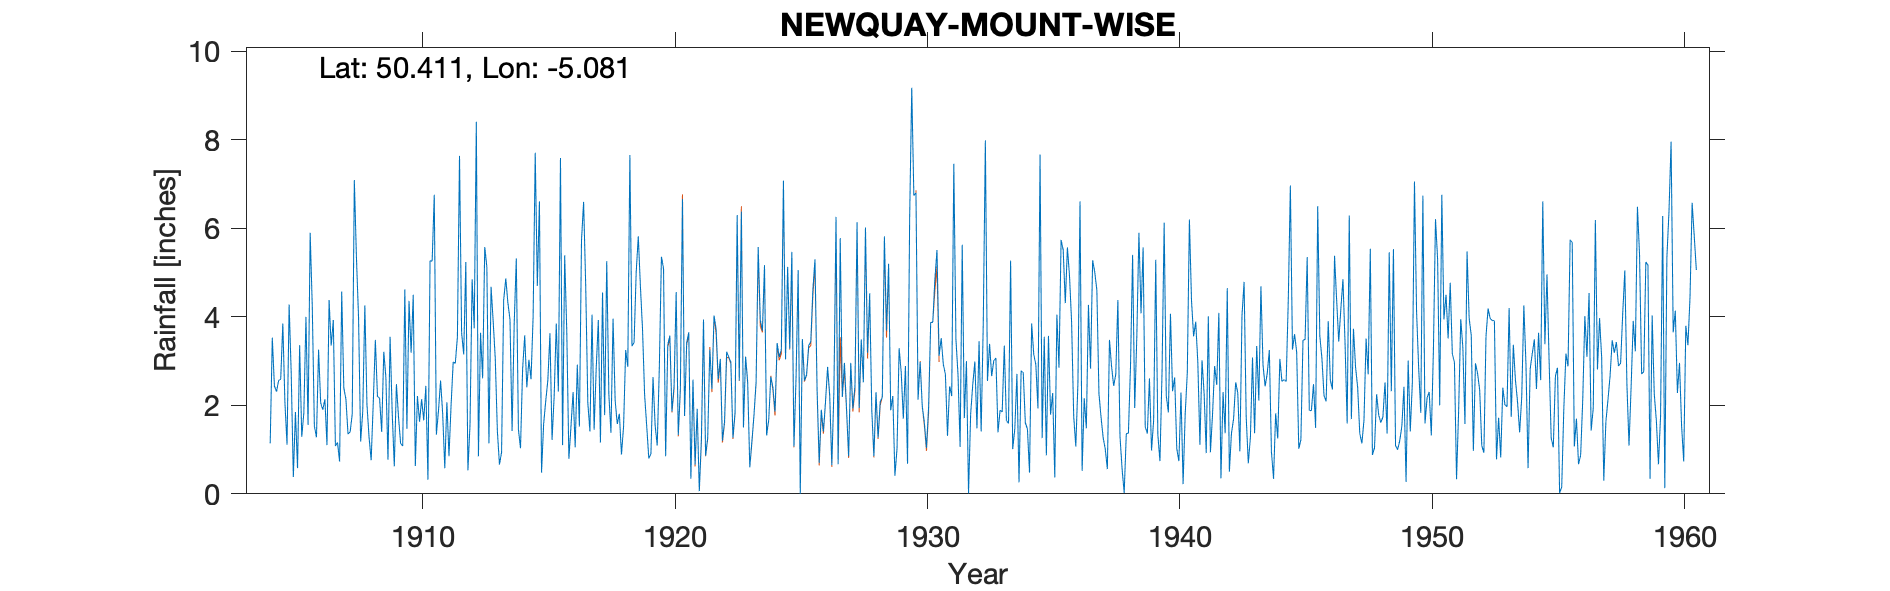

The table this chart was drawn from, first rows:
NEWQUAY MOUNT WISE, , , , , , , , , , , , , , , , , , , , , , , 
Grid ref, SW812613, Long, -5.081, Lat, 50.41, Elevation, 182, ft, , , , , , , , , , , , , , , 
Station no, 1883, , , , , , , , , , , , , , , , , , , , , , 
, 1900, 1901, 1902, 1903, 1904, 1905, 1906, 1907, 1908, 1909, 1910, 1911, 1912, 1913, 1914, 1915, 1916, 1917, 1918, 1919, 1920, 1921, 1922
January, , , , , , 2.06, 5.9, 1.08, 1.18, 2.63, 3.19, 1.34, 3.64, 5.13, 1.42, 4.7, 1.1, 2.06, 3.96, 5.82, 5.09, 3.65, 4.03
February, , , , , , 1.11, 4.25, 1.16, 1.86, 0.77, 4.5, 1.87, 3.15, 1.14, 3.84, 6.61, 5.39, 1.41, 2.11, 4.69, 0.85, 0.34, 3.72
March, , , , , , 4.28, 1.53, 0.73, 4.26, 3.55, 0.63, 2.56, 5.24, 4.68, 5.32, 0.48, 3.67, 4.05, 1.58, 3.73, 3.36, 2.58, 2.59
April, , , , , , 2.71, 1.28, 4.57, 2.02, 1.84, 2.21, 1.81, 0.53, 3.91, 1.46, 1.58, 0.79, 1.45, 1.81, 2.24, 3.58, 0.66, 3.05
May, , , , , , 0.38, 3.26, 2.39, 1.28, 0.62, 1.63, 0.58, 1.57, 3.06, 1.03, 2.1, 1.53, 2.85, 0.89, 1.53, 1.86, 1.92, 1.2
June, , , , , 1.14, 1.85, 2.06, 2.14, 0.76, 2.48, 2.14, 2.07, 4.85, 1.42, 2.82, 2.57, 2.3, 3.93, 1.52, 0.8, 2.44, 0.06, 1.63
July, , , , , 3.53, 0.58, 1.9, 1.35, 2.06, 1.74, 1.66, 0.85, 3.74, 0.66, 3.58, 3.63, 1.05, 1.16, 3.25, 0.9, 4.56, 1.24, 3.21
August, , , , , 2.44, 3.36, 2.14, 1.4, 3.48, 1.14, 2.44, 2.01, 8.41, 0.94, 2.41, 1.22, 2.92, 4.55, 2.87, 2.64, 1.33, 3.94, 3.09
September, , , , , 2.31, 1.29, 1.1, 1.8, 2.2, 1.08, 0.32, 2.98, 0.85, 4.38, 3.03, 2.2, 1.52, 1.78, 7.66, 1.55, 2.38, 0.86, 2.98
October, , , , , 2.56, 1.83, 4.38, 7.09, 2.16, 4.62, 5.27, 2.95, 3.64, 4.87, 2.59, 3.85, 5.73, 5.26, 3.34, 1.09, 6.66, 1.27, 1.27
November, , , , , 2.59, 4, 3.35, 5.35, 1.4, 1.47, 5.26, 3.54, 2.61, 4.32, 4.01, 2.31, 6.6, 2.25, 3.42, 2.86, 1.76, 3.26, 1.84
December, , , , , 3.85, 1.56, 3.93, 3.99, 3.21, 4.36, 6.76, 7.64, 5.58, 3.94, 7.71, 7.59, 4.7, 1.38, 5.01, 5.36, 3.41, 2.37, 6.3
Total, , , , , , 25.01, 35.08, 33.05, 25.87, 26.3, 36.01, 30.2, 43.81, 38.45, 39.22, 38.84, 37.3, 32.13, 37.42, 33.21, 37.28, 22.15, 34.91
Note: from Jun 1904 until end 1910, the …, , , , , , , , , , , , , , , , , , , , , , , 
